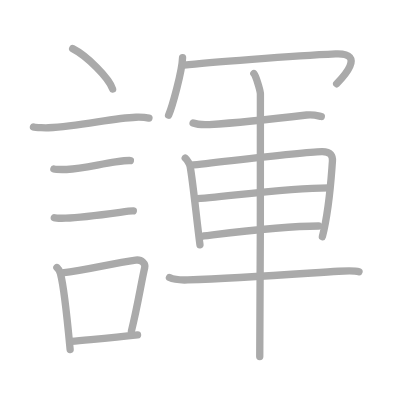
t = 0.00 s
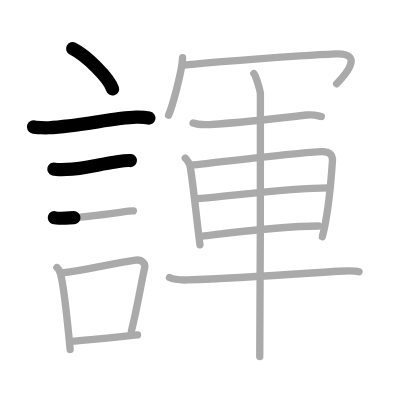
t = 3.25 s
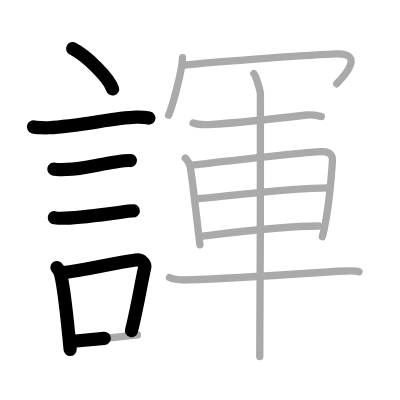
t = 6.50 s
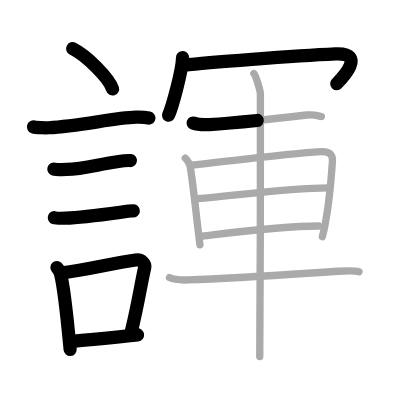
t = 9.50 s
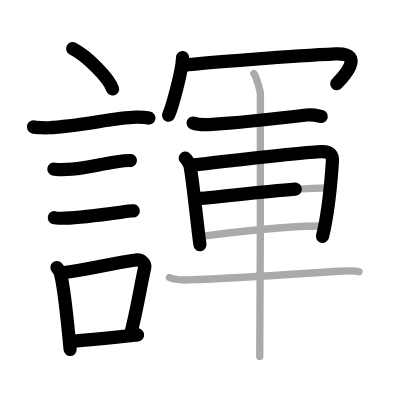
t = 12.75 s
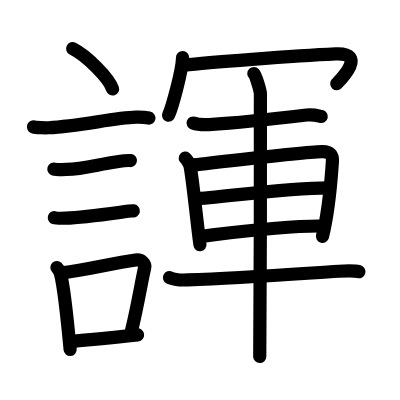
t = 16.00 s

The animated SVG that drew these frames (rendered in a browser with its animation timeline set to each time). Animation: 16 SMIL elements (animate=16); one cycle of 16.00 s.

<?xml version="1.0" standalone="no"?>
<!DOCTYPE svg PUBLIC "-//W3C//DTD SVG 1.1//EN"   "http://www.w3.org/Graphics/SVG/1.1/DTD/svg11.dtd">
<svg width="400px" height="400px"  version="1.1" xmlns="http://www.w3.org/2000/svg">
  <defs>
    <marker id="Triangle" viewBox="0 0 10 10" refX="0" refY="5" markerUnits="strokeWidth" markerWidth="3" style="stroke-opacity:0%;fill:#aaaaaa;" markerHeight="2" orient="auto">
      <path d="M 0 0 L 10 5 L 0 10 z" />
    </marker>
    
    <marker id="Arrow" viewBox="0 0 10 10" refX="5" refY="5" markerUnits="strokeWidth" markerWidth="1.8" style="stroke-opacity:0%;fill:#770000;" markerHeight="2" orient="auto">
      <path d="M 0 4 L 6 4 L 4 1 L 10 5 L 4 9 L 6 6 L 0 6 z" />
        <circle cx="5" cy="5" r="5" />
      </marker>
    
    <marker id="TriangleRed" viewBox="0 0 10 10" refX="0" refY="5" markerUnits="strokeWidth" markerWidth="3" style="stroke-opacity:0%;fill:#CC0000;" markerHeight="2" orient="auto">
      <path d="M 0 0 L 10 5 L 0 10 z" />
    </marker>
    
    <marker id="ArrowRed" viewBox="0 0 10 10" refX="5" refY="5" markerUnits="strokeWidth" markerWidth="1.8" style="stroke-opacity:0%;fill:#CC0000;" markerHeight="2" orient="auto">
      <path d="M 0 4 L 6 4 L 4 1 L 10 5 L 4 9 L 6 6 L 0 6 z" />
        <circle cx="5" cy="5" r="5" />
      </marker>
    
  </defs>
  
  <path style="fill:#ffffff; fill-opacity:100%; fill-rule:evenodd; stroke-width:0;" d="M 0 0 L 400px 0 L 400px 400px L 0 400px L 0 0" />

  <g transform="scale(3.6697247706422 3.6697247706422)">
<path style="fill:none; fill-opacity:0%; fill-rule:evenodd; stroke:#aaaaaa; stroke-opacity:100%; stroke-width: 1.5pt; stroke-linejoin:round; stroke-linecap:round;" d="M19.8 13.25c3.84 1.94 9.92 7.98 10.88 11"></path>
<path style="fill:none; fill-opacity:0%; fill-rule:evenodd; stroke:#aaaaaa; stroke-opacity:100%; stroke-width: 1.5pt; stroke-linejoin:round; stroke-linecap:round;" d="M9.12 34.58c0.71 0.23 3.4 0.27 4.1 0.23c8.73-0.42 17.48-2.67 23.83-2.87c1.18-0.04 2.95 0.11 3.54 0.23"></path>
<path style="fill:none; fill-opacity:0%; fill-rule:evenodd; stroke:#aaaaaa; stroke-opacity:100%; stroke-width: 1.5pt; stroke-linejoin:round; stroke-linecap:round;" d="M14.68 46.06c0.43 0.12 3.04 0.13 3.47 0.12c4.44-0.14 8.86-1.43 13.34-2.05c0.7-0.1 3.68-0.44 4.04-0.38"></path>
<path style="fill:none; fill-opacity:0%; fill-rule:evenodd; stroke:#aaaaaa; stroke-opacity:100%; stroke-width: 1.5pt; stroke-linejoin:round; stroke-linecap:round;" d="M14.8 59.33c0.38 0.12 2.71 0.13 3.1 0.12c3.97-0.13 10.11-0.95 14.83-1.59c0.63-0.09 3.29-0.44 3.6-0.39"></path>
<path style="fill:none; fill-opacity:0%; fill-rule:evenodd; stroke:#aaaaaa; stroke-opacity:100%; stroke-width: 1.5pt; stroke-linejoin:round; stroke-linecap:round;" d="M15.51 72.9c0.39 0.36 0.83 1.15 0.96 1.63c1.11 4.21 2.03 14.21 2.64 20.71"></path>
<path style="fill:none; fill-opacity:0%; fill-rule:evenodd; stroke:#aaaaaa; stroke-opacity:100%; stroke-width: 1.5pt; stroke-linejoin:round; stroke-linecap:round;" d="M16.94 74.37c7.2-0.89 13.4-2.6 20.05-3.5c1.67-0.22 2.68 1.04 2.44 2.06c-0.99 4.25-1.86 10.22-3.62 17.28"></path>
<path style="fill:none; fill-opacity:0%; fill-rule:evenodd; stroke:#aaaaaa; stroke-opacity:100%; stroke-width: 1.5pt; stroke-linejoin:round; stroke-linecap:round;" d="M19.42 93.05c5.37-0.54 10.68-0.97 18.06-1.81"></path>
<path style="fill:none; fill-opacity:0%; fill-rule:evenodd; stroke:#aaaaaa; stroke-opacity:100%; stroke-width: 1.5pt; stroke-linejoin:round; stroke-linecap:round;" d="M49.75 15.71c-0.11 3.72-2.84 13.47-3.81 15.69"></path>
<path style="fill:none; fill-opacity:0%; fill-rule:evenodd; stroke:#aaaaaa; stroke-opacity:100%; stroke-width: 1.5pt; stroke-linejoin:round; stroke-linecap:round;" d="M50.17 17.73c5.82-0.66 29.78-2.52 41.29-3.04c8.75-0.4 1.36 7.02 0.28 8.13"></path>
<path style="fill:none; fill-opacity:0%; fill-rule:evenodd; stroke:#aaaaaa; stroke-opacity:100%; stroke-width: 1.5pt; stroke-linejoin:round; stroke-linecap:round;" d="M52.62 33.52c1.14 0.42 3.24 0.48 4.39 0.42c7.24-0.44 18.99-1.69 26.55-2.6c1.89-0.23 3.05 0.2 4 0.41"></path>
<path style="fill:none; fill-opacity:0%; fill-rule:evenodd; stroke:#aaaaaa; stroke-opacity:100%; stroke-width: 1.5pt; stroke-linejoin:round; stroke-linecap:round;" d="M50.48 43.1c0.55 0.44 1.24 1.7 1.34 2.27c0.82 4.59 1.69 13.91 2.67 21.34"></path>
<path style="fill:none; fill-opacity:0%; fill-rule:evenodd; stroke:#aaaaaa; stroke-opacity:100%; stroke-width: 1.5pt; stroke-linejoin:round; stroke-linecap:round;" d="M51.96 45.02c8.83-0.9 29.71-3.57 35.73-3.71c2.49-0.06 3 1.22 2.9 2.62c-0.37 4.81-0.77 12.7-2.74 20.58"></path>
<path style="fill:none; fill-opacity:0%; fill-rule:evenodd; stroke:#aaaaaa; stroke-opacity:100%; stroke-width: 1.5pt; stroke-linejoin:round; stroke-linecap:round;" d="M53.04 54.17c6.66-0.23 24.06-2.98 36.6-2.98"></path>
<path style="fill:none; fill-opacity:0%; fill-rule:evenodd; stroke:#aaaaaa; stroke-opacity:100%; stroke-width: 1.5pt; stroke-linejoin:round; stroke-linecap:round;" d="M55.54 64.3c7.74-0.93 21.23-2.71 31.3-2.71"></path>
<path style="fill:none; fill-opacity:0%; fill-rule:evenodd; stroke:#aaaaaa; stroke-opacity:100%; stroke-width: 1.5pt; stroke-linejoin:round; stroke-linecap:round;" d="M46.18 75.64c1.3 0.64 3.67 0.69 4.99 0.64c14.09-0.54 28.09-1.54 41.11-2.37c2.17-0.14 4.47-0.19 5.55 0.13"></path>
<path style="fill:none; fill-opacity:0%; fill-rule:evenodd; stroke:#aaaaaa; stroke-opacity:100%; stroke-width: 1.5pt; stroke-linejoin:round; stroke-linecap:round;" d="M69.17 20.05c0.54 0.57 1.68 4.3 1.79 5.45c0.11 1.15-0.07 64.46-0.18 71.64"></path>

<path style="fill:none; fill-opacity:0%; fill-rule:evenodd; stroke:#000000; stroke-opacity:100%; stroke-width: 2.7pt; stroke-linejoin:round; stroke-linecap:round;" d="M19.8 13.25c3.84 1.94 9.92 7.98 10.88 11" pathLength="100" stroke-dashoffset="100" stroke-dasharray="100 105"><animate id="dashAnim1" attributeName="stroke-dashoffset" from="100" to="0" dur="1s" calcMode="linear" fill="freeze"/></path>
<path style="fill:none; fill-opacity:0%; fill-rule:evenodd; stroke:#000000; stroke-opacity:100%; stroke-width: 2.7pt; stroke-linejoin:round; stroke-linecap:round;" d="M9.12 34.58c0.71 0.23 3.4 0.27 4.1 0.23c8.73-0.42 17.48-2.67 23.83-2.87c1.18-0.04 2.95 0.11 3.54 0.23" pathLength="100" stroke-dashoffset="100" stroke-dasharray="100 105"><animate id="dashAnim2" attributeName="stroke-dashoffset" from="100" to="0" dur="1s" calcMode="linear" begin="dashAnim1.end" fill="freeze"/></path>
<path style="fill:none; fill-opacity:0%; fill-rule:evenodd; stroke:#000000; stroke-opacity:100%; stroke-width: 2.7pt; stroke-linejoin:round; stroke-linecap:round;" d="M14.68 46.06c0.43 0.12 3.04 0.13 3.47 0.12c4.44-0.14 8.86-1.43 13.34-2.05c0.7-0.1 3.68-0.44 4.04-0.38" pathLength="100" stroke-dashoffset="100" stroke-dasharray="100 105"><animate id="dashAnim3" attributeName="stroke-dashoffset" from="100" to="0" dur="1s" calcMode="linear" begin="dashAnim2.end" fill="freeze"/></path>
<path style="fill:none; fill-opacity:0%; fill-rule:evenodd; stroke:#000000; stroke-opacity:100%; stroke-width: 2.7pt; stroke-linejoin:round; stroke-linecap:round;" d="M14.8 59.33c0.38 0.12 2.71 0.13 3.1 0.12c3.97-0.13 10.11-0.95 14.83-1.59c0.63-0.09 3.29-0.44 3.6-0.39" pathLength="100" stroke-dashoffset="100" stroke-dasharray="100 105"><animate id="dashAnim4" attributeName="stroke-dashoffset" from="100" to="0" dur="1s" calcMode="linear" begin="dashAnim3.end" fill="freeze"/></path>
<path style="fill:none; fill-opacity:0%; fill-rule:evenodd; stroke:#000000; stroke-opacity:100%; stroke-width: 2.7pt; stroke-linejoin:round; stroke-linecap:round;" d="M15.51 72.9c0.39 0.36 0.83 1.15 0.96 1.63c1.11 4.21 2.03 14.21 2.64 20.71" pathLength="100" stroke-dashoffset="100" stroke-dasharray="100 105"><animate id="dashAnim5" attributeName="stroke-dashoffset" from="100" to="0" dur="1s" calcMode="linear" begin="dashAnim4.end" fill="freeze"/></path>
<path style="fill:none; fill-opacity:0%; fill-rule:evenodd; stroke:#000000; stroke-opacity:100%; stroke-width: 2.7pt; stroke-linejoin:round; stroke-linecap:round;" d="M16.94 74.37c7.2-0.89 13.4-2.6 20.05-3.5c1.67-0.22 2.68 1.04 2.44 2.06c-0.99 4.25-1.86 10.22-3.62 17.28" pathLength="100" stroke-dashoffset="100" stroke-dasharray="100 105"><animate id="dashAnim6" attributeName="stroke-dashoffset" from="100" to="0" dur="1s" calcMode="linear" begin="dashAnim5.end" fill="freeze"/></path>
<path style="fill:none; fill-opacity:0%; fill-rule:evenodd; stroke:#000000; stroke-opacity:100%; stroke-width: 2.7pt; stroke-linejoin:round; stroke-linecap:round;" d="M19.42 93.05c5.37-0.54 10.68-0.97 18.06-1.81" pathLength="100" stroke-dashoffset="100" stroke-dasharray="100 105"><animate id="dashAnim7" attributeName="stroke-dashoffset" from="100" to="0" dur="1s" calcMode="linear" begin="dashAnim6.end" fill="freeze"/></path>
<path style="fill:none; fill-opacity:0%; fill-rule:evenodd; stroke:#000000; stroke-opacity:100%; stroke-width: 2.7pt; stroke-linejoin:round; stroke-linecap:round;" d="M49.75 15.71c-0.11 3.72-2.84 13.47-3.81 15.69" pathLength="100" stroke-dashoffset="100" stroke-dasharray="100 105"><animate id="dashAnim8" attributeName="stroke-dashoffset" from="100" to="0" dur="1s" calcMode="linear" begin="dashAnim7.end" fill="freeze"/></path>
<path style="fill:none; fill-opacity:0%; fill-rule:evenodd; stroke:#000000; stroke-opacity:100%; stroke-width: 2.7pt; stroke-linejoin:round; stroke-linecap:round;" d="M50.17 17.73c5.82-0.66 29.78-2.52 41.29-3.04c8.75-0.4 1.36 7.02 0.28 8.13" pathLength="100" stroke-dashoffset="100" stroke-dasharray="100 105"><animate id="dashAnim9" attributeName="stroke-dashoffset" from="100" to="0" dur="1s" calcMode="linear" begin="dashAnim8.end" fill="freeze"/></path>
<path style="fill:none; fill-opacity:0%; fill-rule:evenodd; stroke:#000000; stroke-opacity:100%; stroke-width: 2.7pt; stroke-linejoin:round; stroke-linecap:round;" d="M52.62 33.52c1.14 0.42 3.24 0.48 4.39 0.42c7.24-0.44 18.99-1.69 26.55-2.6c1.89-0.23 3.05 0.2 4 0.41" pathLength="100" stroke-dashoffset="100" stroke-dasharray="100 105"><animate id="dashAnim10" attributeName="stroke-dashoffset" from="100" to="0" dur="1s" calcMode="linear" begin="dashAnim9.end" fill="freeze"/></path>
<path style="fill:none; fill-opacity:0%; fill-rule:evenodd; stroke:#000000; stroke-opacity:100%; stroke-width: 2.7pt; stroke-linejoin:round; stroke-linecap:round;" d="M50.48 43.1c0.55 0.44 1.24 1.7 1.34 2.27c0.82 4.59 1.69 13.91 2.67 21.34" pathLength="100" stroke-dashoffset="100" stroke-dasharray="100 105"><animate id="dashAnim11" attributeName="stroke-dashoffset" from="100" to="0" dur="1s" calcMode="linear" begin="dashAnim10.end" fill="freeze"/></path>
<path style="fill:none; fill-opacity:0%; fill-rule:evenodd; stroke:#000000; stroke-opacity:100%; stroke-width: 2.7pt; stroke-linejoin:round; stroke-linecap:round;" d="M51.96 45.02c8.83-0.9 29.71-3.57 35.73-3.71c2.49-0.06 3 1.22 2.9 2.62c-0.37 4.81-0.77 12.7-2.74 20.58" pathLength="100" stroke-dashoffset="100" stroke-dasharray="100 105"><animate id="dashAnim12" attributeName="stroke-dashoffset" from="100" to="0" dur="1s" calcMode="linear" begin="dashAnim11.end" fill="freeze"/></path>
<path style="fill:none; fill-opacity:0%; fill-rule:evenodd; stroke:#000000; stroke-opacity:100%; stroke-width: 2.7pt; stroke-linejoin:round; stroke-linecap:round;" d="M53.04 54.17c6.66-0.23 24.06-2.98 36.6-2.98" pathLength="100" stroke-dashoffset="100" stroke-dasharray="100 105"><animate id="dashAnim13" attributeName="stroke-dashoffset" from="100" to="0" dur="1s" calcMode="linear" begin="dashAnim12.end" fill="freeze"/></path>
<path style="fill:none; fill-opacity:0%; fill-rule:evenodd; stroke:#000000; stroke-opacity:100%; stroke-width: 2.7pt; stroke-linejoin:round; stroke-linecap:round;" d="M55.54 64.3c7.74-0.93 21.23-2.71 31.3-2.71" pathLength="100" stroke-dashoffset="100" stroke-dasharray="100 105"><animate id="dashAnim14" attributeName="stroke-dashoffset" from="100" to="0" dur="1s" calcMode="linear" begin="dashAnim13.end" fill="freeze"/></path>
<path style="fill:none; fill-opacity:0%; fill-rule:evenodd; stroke:#000000; stroke-opacity:100%; stroke-width: 2.7pt; stroke-linejoin:round; stroke-linecap:round;" d="M46.18 75.64c1.3 0.64 3.67 0.69 4.99 0.64c14.09-0.54 28.09-1.54 41.11-2.37c2.17-0.14 4.47-0.19 5.55 0.13" pathLength="100" stroke-dashoffset="100" stroke-dasharray="100 105"><animate id="dashAnim15" attributeName="stroke-dashoffset" from="100" to="0" dur="1s" calcMode="linear" begin="dashAnim14.end" fill="freeze"/></path>
<path style="fill:none; fill-opacity:0%; fill-rule:evenodd; stroke:#000000; stroke-opacity:100%; stroke-width: 2.7pt; stroke-linejoin:round; stroke-linecap:round;" d="M69.17 20.05c0.54 0.57 1.68 4.3 1.79 5.45c0.11 1.15-0.07 64.46-0.18 71.64" pathLength="100" stroke-dashoffset="100" stroke-dasharray="100 105"><animate id="dashAnim16" attributeName="stroke-dashoffset" from="100" to="0" dur="1s" calcMode="linear" begin="dashAnim15.end" fill="freeze"/></path>

</g>

</svg>  
          
